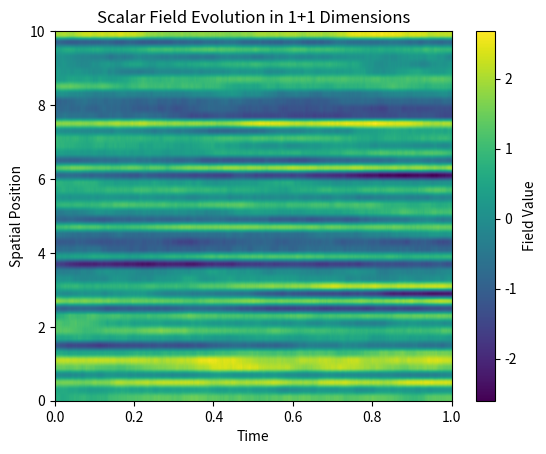

The matplotlib source for this figure:
import numpy as np
import matplotlib.pyplot as plt

def action(phi, phi_prime, dx, dt, mass):
    """
    Action for a scalar field in 1+1 dimensions.

    Parameters:
    - phi: Field configuration at time t
    - phi_prime: Field configuration at time t + dt
    - dx: Spatial lattice spacing
    - dt: Temporal lattice spacing
    - mass: Mass of the field

    Returns:
    - Action value
    """
    kinetic_term = 0.5 * np.sum((phi_prime - phi)**2) / (dx**2 * dt**2)
    potential_term = 0.5 * mass**2 * np.sum(phi_prime**2) * dx**2 * dt
    return kinetic_term - potential_term

def metropolis_algorithm(phi, dx, dt, mass, num_steps):
    """
    Metropolis algorithm for a lattice QFT simulation.

    Parameters:
    - phi: Initial field configuration
    - dx: Spatial lattice spacing
    - dt: Temporal lattice spacing
    - mass: Mass of the field
    - num_steps: Number of Metropolis steps

    Returns:
    - List of field configurations over time
    """
    field_configs = [phi]

    for _ in range(num_steps):
        phi_prime = phi + np.random.normal(0, np.sqrt(dt), size=phi.shape)
        delta_action = action(phi, phi_prime, dx, dt, mass) - action(phi_prime, phi, dx, dt, mass)

        if np.random.rand() < np.exp(-delta_action):
            phi = phi_prime

        field_configs.append(phi)

    return field_configs

# Example usage
L = 10.0       # Spatial extent
T = 1.0        # Temporal extent
Nx = 50        # Number of spatial lattice points
Nt = 1000      # Number of temporal lattice points
dx = L / Nx    # Spatial lattice spacing
dt = T / Nt    # Temporal lattice spacing
mass = 0.1     # Mass of the field
num_steps = 500

# Initial field configuration (random)
phi_initial = np.random.normal(0, 1, size=(Nx,))

# Run Metropolis algorithm for lattice QFT simulation
field_configs = metropolis_algorithm(phi_initial, dx, dt, mass, num_steps)

# Visualization
plt.imshow(np.array(field_configs).T, extent=(0, T, 0, L), aspect='auto', cmap='viridis')
plt.colorbar(label='Field Value')
plt.xlabel('Time')
plt.ylabel('Spatial Position')
plt.title('Scalar Field Evolution in 1+1 Dimensions')
plt.show()
